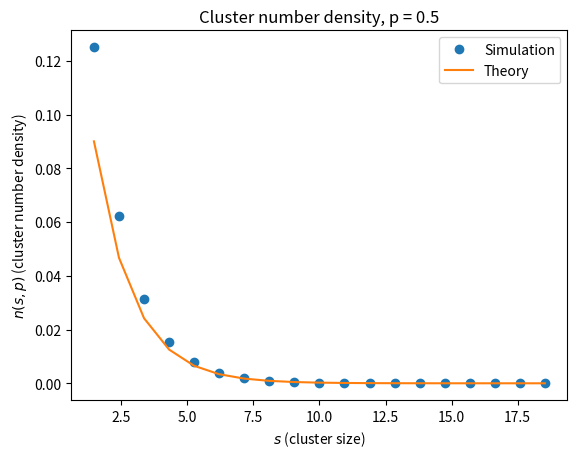
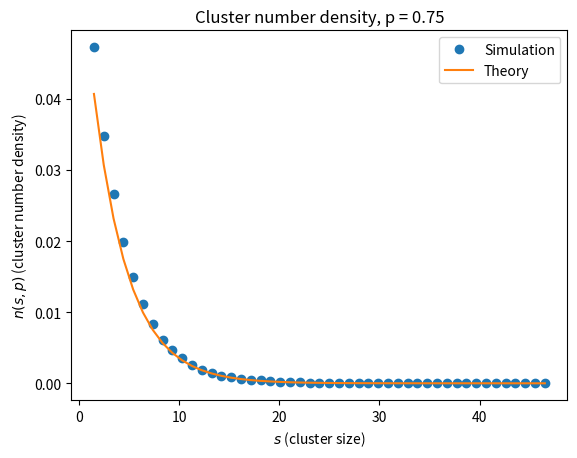
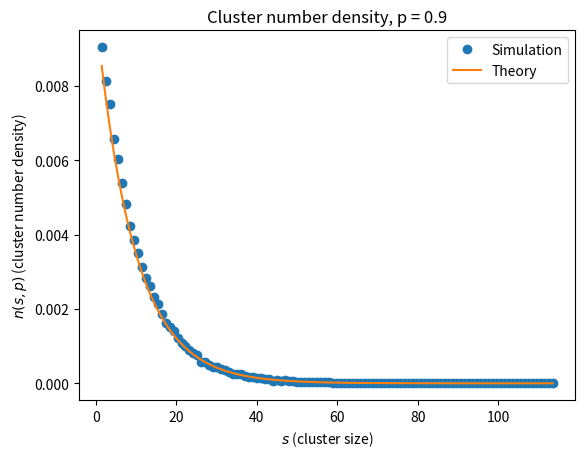

Write Python code to recreate these figures, in order.
import numpy as np
import matplotlib.pyplot as plt
from scipy import ndimage #measurements deprecated, updated version to use ndimage instead


nsamp = 1000 #set number of simulations
L = 1000 #set number of sites per simulation

#CHANGE ME:
ps = [0.5, 0.75, 0.9] #set individual site occupancy probabilities to investigate

avSizeSims = []
avSizeTheorys = []
charSizeSims = []
charSizeTheorys = []

for p in ps: #repeat the investigation for all the different p values we want to try

    #Cluster number density (for each p):

    #This section is taken from pages 25-26 of the book (with a few updates)
    allarea = np.array([]) #initialise array to store sizes of clusters

    for i in range(nsamp): #repeat for nsamp different simulations
        z = np.random.rand(L) #create array z of L random numbers 0-1
        m = z<p #create array m of whether each site is occupied (a site is occupied if z < p at that position)
        lw, num = ndimage.label(m) #num gives us the number of clusters identified
        labelList = np.arange(1, num + 1) 
        area = ndimage.sum(m, lw, labelList) #area gives us the size of each cluster in this simulation
        allarea = np.append(allarea,area) #append the areas in 'area' to 'allarea', so 'allarea' will contain the sizes of all clusters

    #At this point, we have run nsamp different simulations giving us the main output of allarea
    #allarea contains the size of all different clusters accross all the different simulations

    #this section uses a histogram to divide up the area sizes into bins, so we can plot the density against the interval midpoint
    n,sbins = np.histogram(allarea,bins=int(max(allarea)))
    s = 0.5*(sbins[1:]+sbins[:-1])
    nsp = n/(L*nsamp)

    #this section determines the theoretical cluster number density for each bin based on a typical cluster size
    sxi = -1.0/np.log(p)
    nsptheory = (1-p)**2*np.exp(-s/sxi)

    #Plot of the cluster number density (simulated and theoretical) at each cluster size interval
    plt.figure()
    plt.plot(s, nsp, 'o', label='Simulation')
    plt.plot(s, nsptheory, '-', label='Theory')
    plt.xlabel('$s$ (cluster size)')
    plt.ylabel('$n(s,p)$ (cluster number density)')
    plt.title(f'Cluster number density, p = {p}')
    plt.legend()
    plt.savefig(f'CND_p={p}.eps', format='eps')
    plt.show(block=True)

    #Set up for results output
    print("")
    print(f"p = {p}:")
    print("")


    #Average cluster size (for each p):

    #Calculate results
    avSizeSim = np.sum(allarea**2)/np.sum(allarea)
    avSizeTheory = (1+p)/(1-p)

    #display results
    print(f"Average cluster size (simulated) = {avSizeSim}")
    print(f"Average cluster size (theoretical) = {avSizeTheory}")
    print("")

    #save results for later
    avSizeSims.append(avSizeSim)
    avSizeTheorys.append(avSizeTheory)


    #Characteristic cluster size (for each p):

    #calculate results
    charSizeSim = 0 #TODO: replace placeholder value
    charSizeTheory = sxi

    #display results
    print(f"Characteristic cluster size (simulated) = {charSizeSim}")
    print(f"Characteristic cluster size (theoretical) = {charSizeTheory}")
    print("")

    #save results for later
    charSizeSims.append(charSizeSim)
    charSizeTheorys.append(charSizeTheory)

    
#Scaling exponents (done only once using all ps results combined):

#TODO: Determine the exponents corresponding to the characteristic and average cluster size



#VARIABLES:

#nsamp: number of simulations
#L: number of sites in the simulation (length of the lattice)
#p: probability of a site being occupied

#allarea: array containing the sizes of every cluster found (across all simulations)
#z: array of L random numbers, used to compare to p to decide which sites are occupied
#m: array of booleans of whether or not each site is occupied
#lw: array that assigns a label to each site, giving the same to connected occupied sites, essentially identifying clusters
#num: number of clusters identified in current simulation
#labelList: contains labels of all occupied clusters
#area: array containing size of each cluster in current simulation

#n: array containing the number of clusters of each interval of cluster size across all simulations
#sbins: array containing interval boundaries used to determine n
#s: array containing the midpoints of each interval, used for plotting
#nsp: simulated cluster number density
#sxi: the typical theoretical size of clusters in the current setup
#nsptheory: the theoretical cluster number density

#avSizeSim: the simulated average cluster size
#avSizeTheory: the theoretical average cluster size
#avSizeSims: array of the simulated average cluster sizes (for all ps)
#avSizeTheorys: array of the theoretical average cluster sizes (for all ps)

#charSizeSim: the simulated characteristic cluster size
#charSizeTheory: the theoretical characteristic cluster size
#charSizeSims: array of the simulated characteristic cluster sizes (for all ps)
#charSizeTheorys: array of the theoretical characteristic cluster sizes (for all ps)
